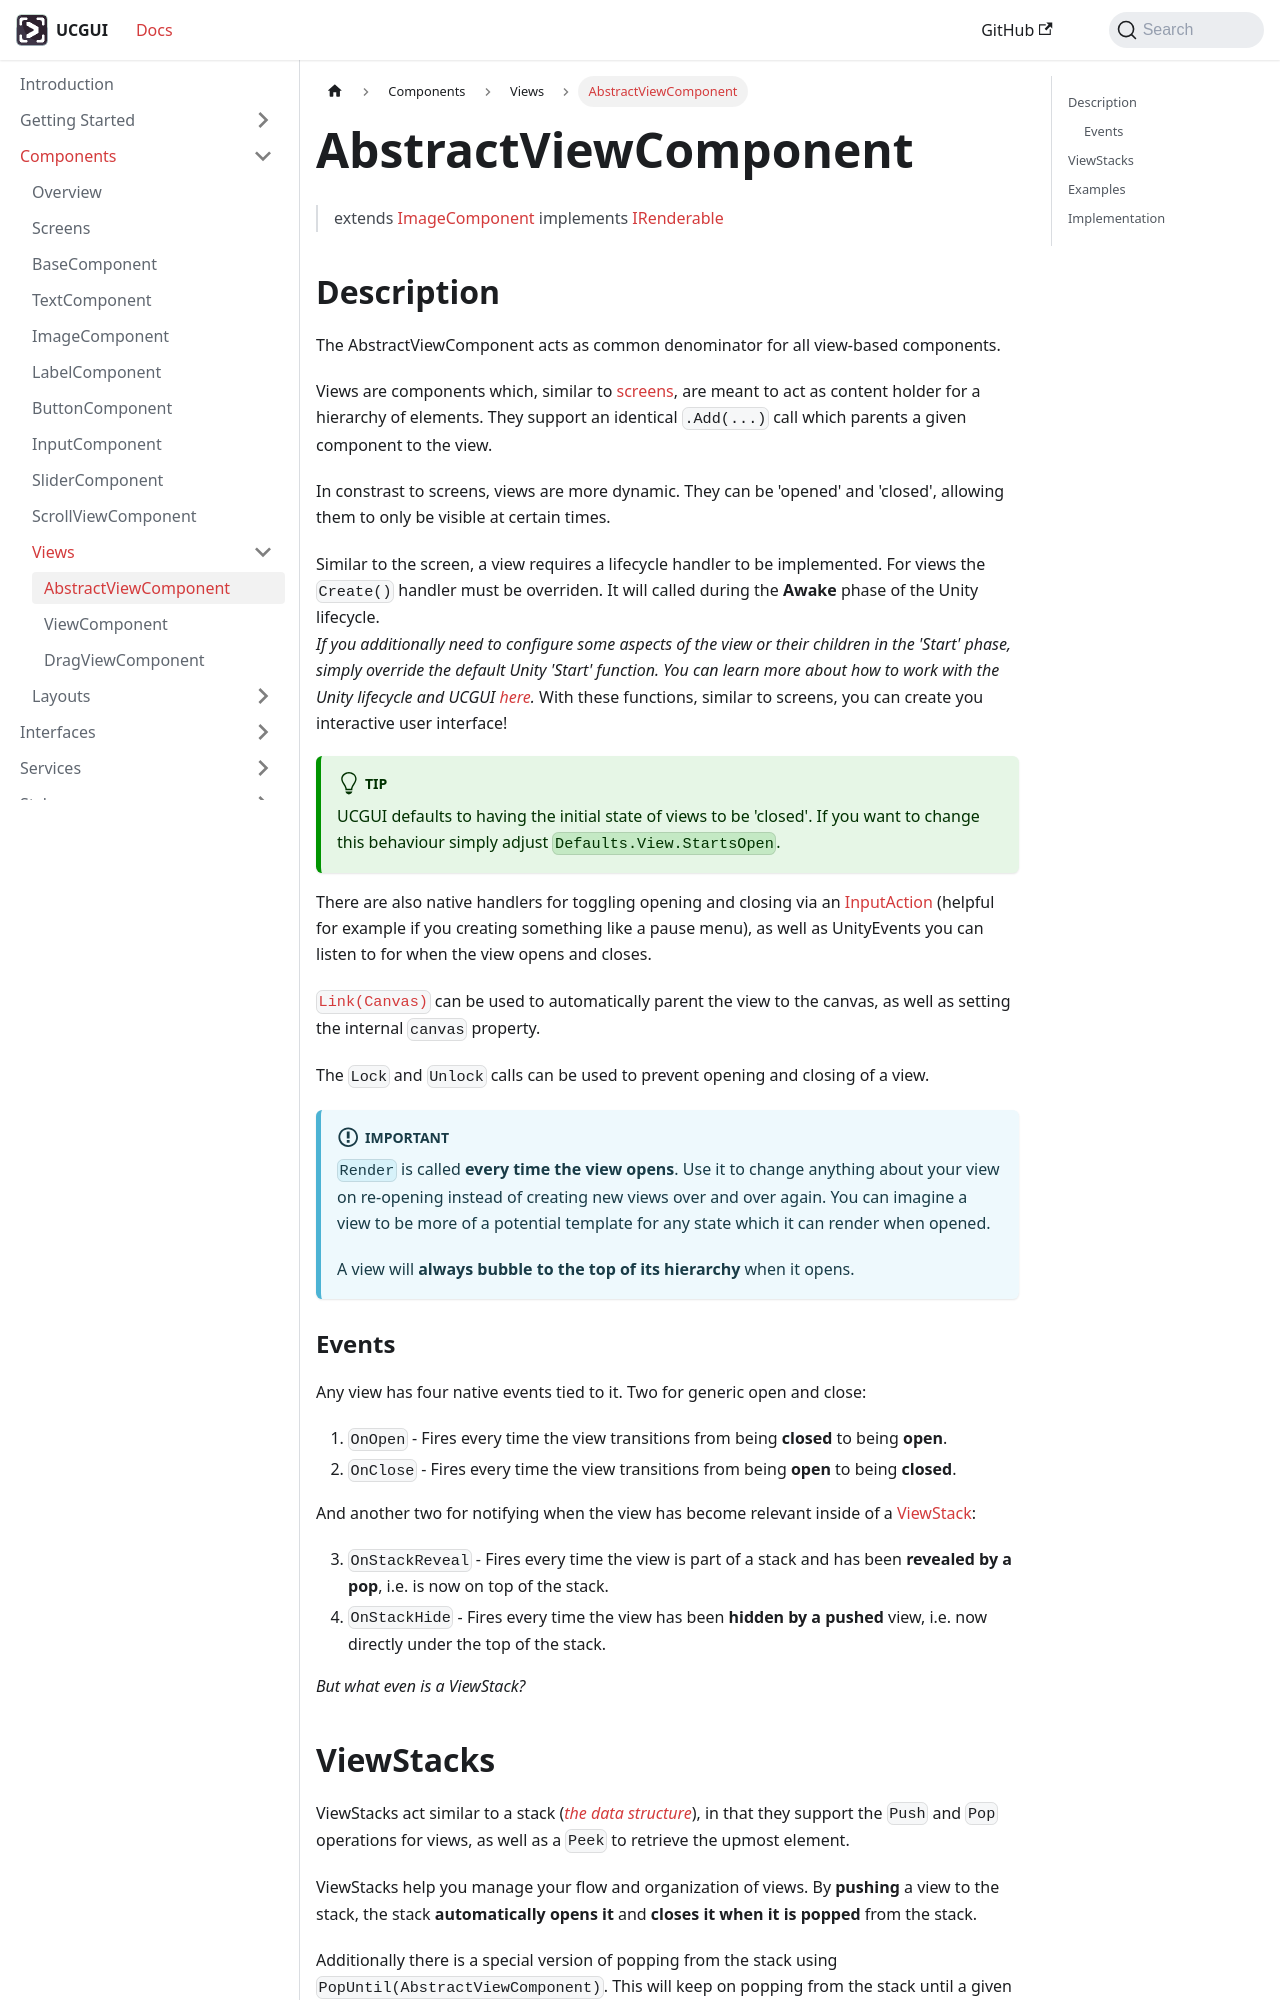

repository: GiorgioKalmund/ucgui-docs · page: docs/components/views/abstract-view-component.html · generator: docusaurus

---
sidebar_position: 1
title: AbstractViewComponent
description: Base elements for all views 
---

> extends [ImageComponent](../image-component.md) implements [IRenderable](../../interfaces/irenderable.md)

## Description

The AbstractViewComponent acts as common denominator for all view-based components.

Views are components which, similar to [screens](../simple-screen.md), are meant to act as 
content holder for a hierarchy of elements. They support an identical `.Add(...)` call which parents
a given component to the view.

In constrast to screens, views are more dynamic. They can be 'opened' and 'closed', allowing them to only be visible at 
certain times.

Similar to the screen, a view requires a lifecycle handler to be implemented. For views the `Create()` handler must be overriden. 
It will called during the **Awake** phase of the Unity lifecycle.
\
*If you additionally need to configure some aspects of the view or their children in the 'Start' phase, simply override the default Unity 'Start' function.
You can learn more about how to work with the Unity lifecycle and UCGUI [here](../../getting-started/quickstart.md#interacting-with-the-unity-lifecycle).*
With these functions, similar to screens, you can create you interactive user interface!

:::tip

UCGUI defaults to having the initial state of views to be 'closed'. If you want to change this behaviour
simply adjust `Defaults.View.StartsOpen`.

:::

There are also native handlers for toggling opening and closing via an [InputAction](https://docs.unity3d.com/Packages/com.unity.inputsystem@1.0/api/UnityEngine.InputSystem.InputAction.html) (helpful for example if you creating something like a pause menu), as well as 
UnityEvents you can listen to for when the view opens and closes.

[`Link(Canvas)`](#implementation) can be used to automatically parent the view to the canvas, as well as setting the internal `canvas` property.

The `Lock` and `Unlock` calls can be used to prevent opening and closing of a view.

:::important

`Render` is called **every time the view opens**. Use it to change anything about your view on re-opening instead of 
creating new views over and over again. You can imagine a view to be more of a potential template for any state which 
it can render when opened.

A view will **always bubble to the top of its hierarchy** when it opens.
:::
